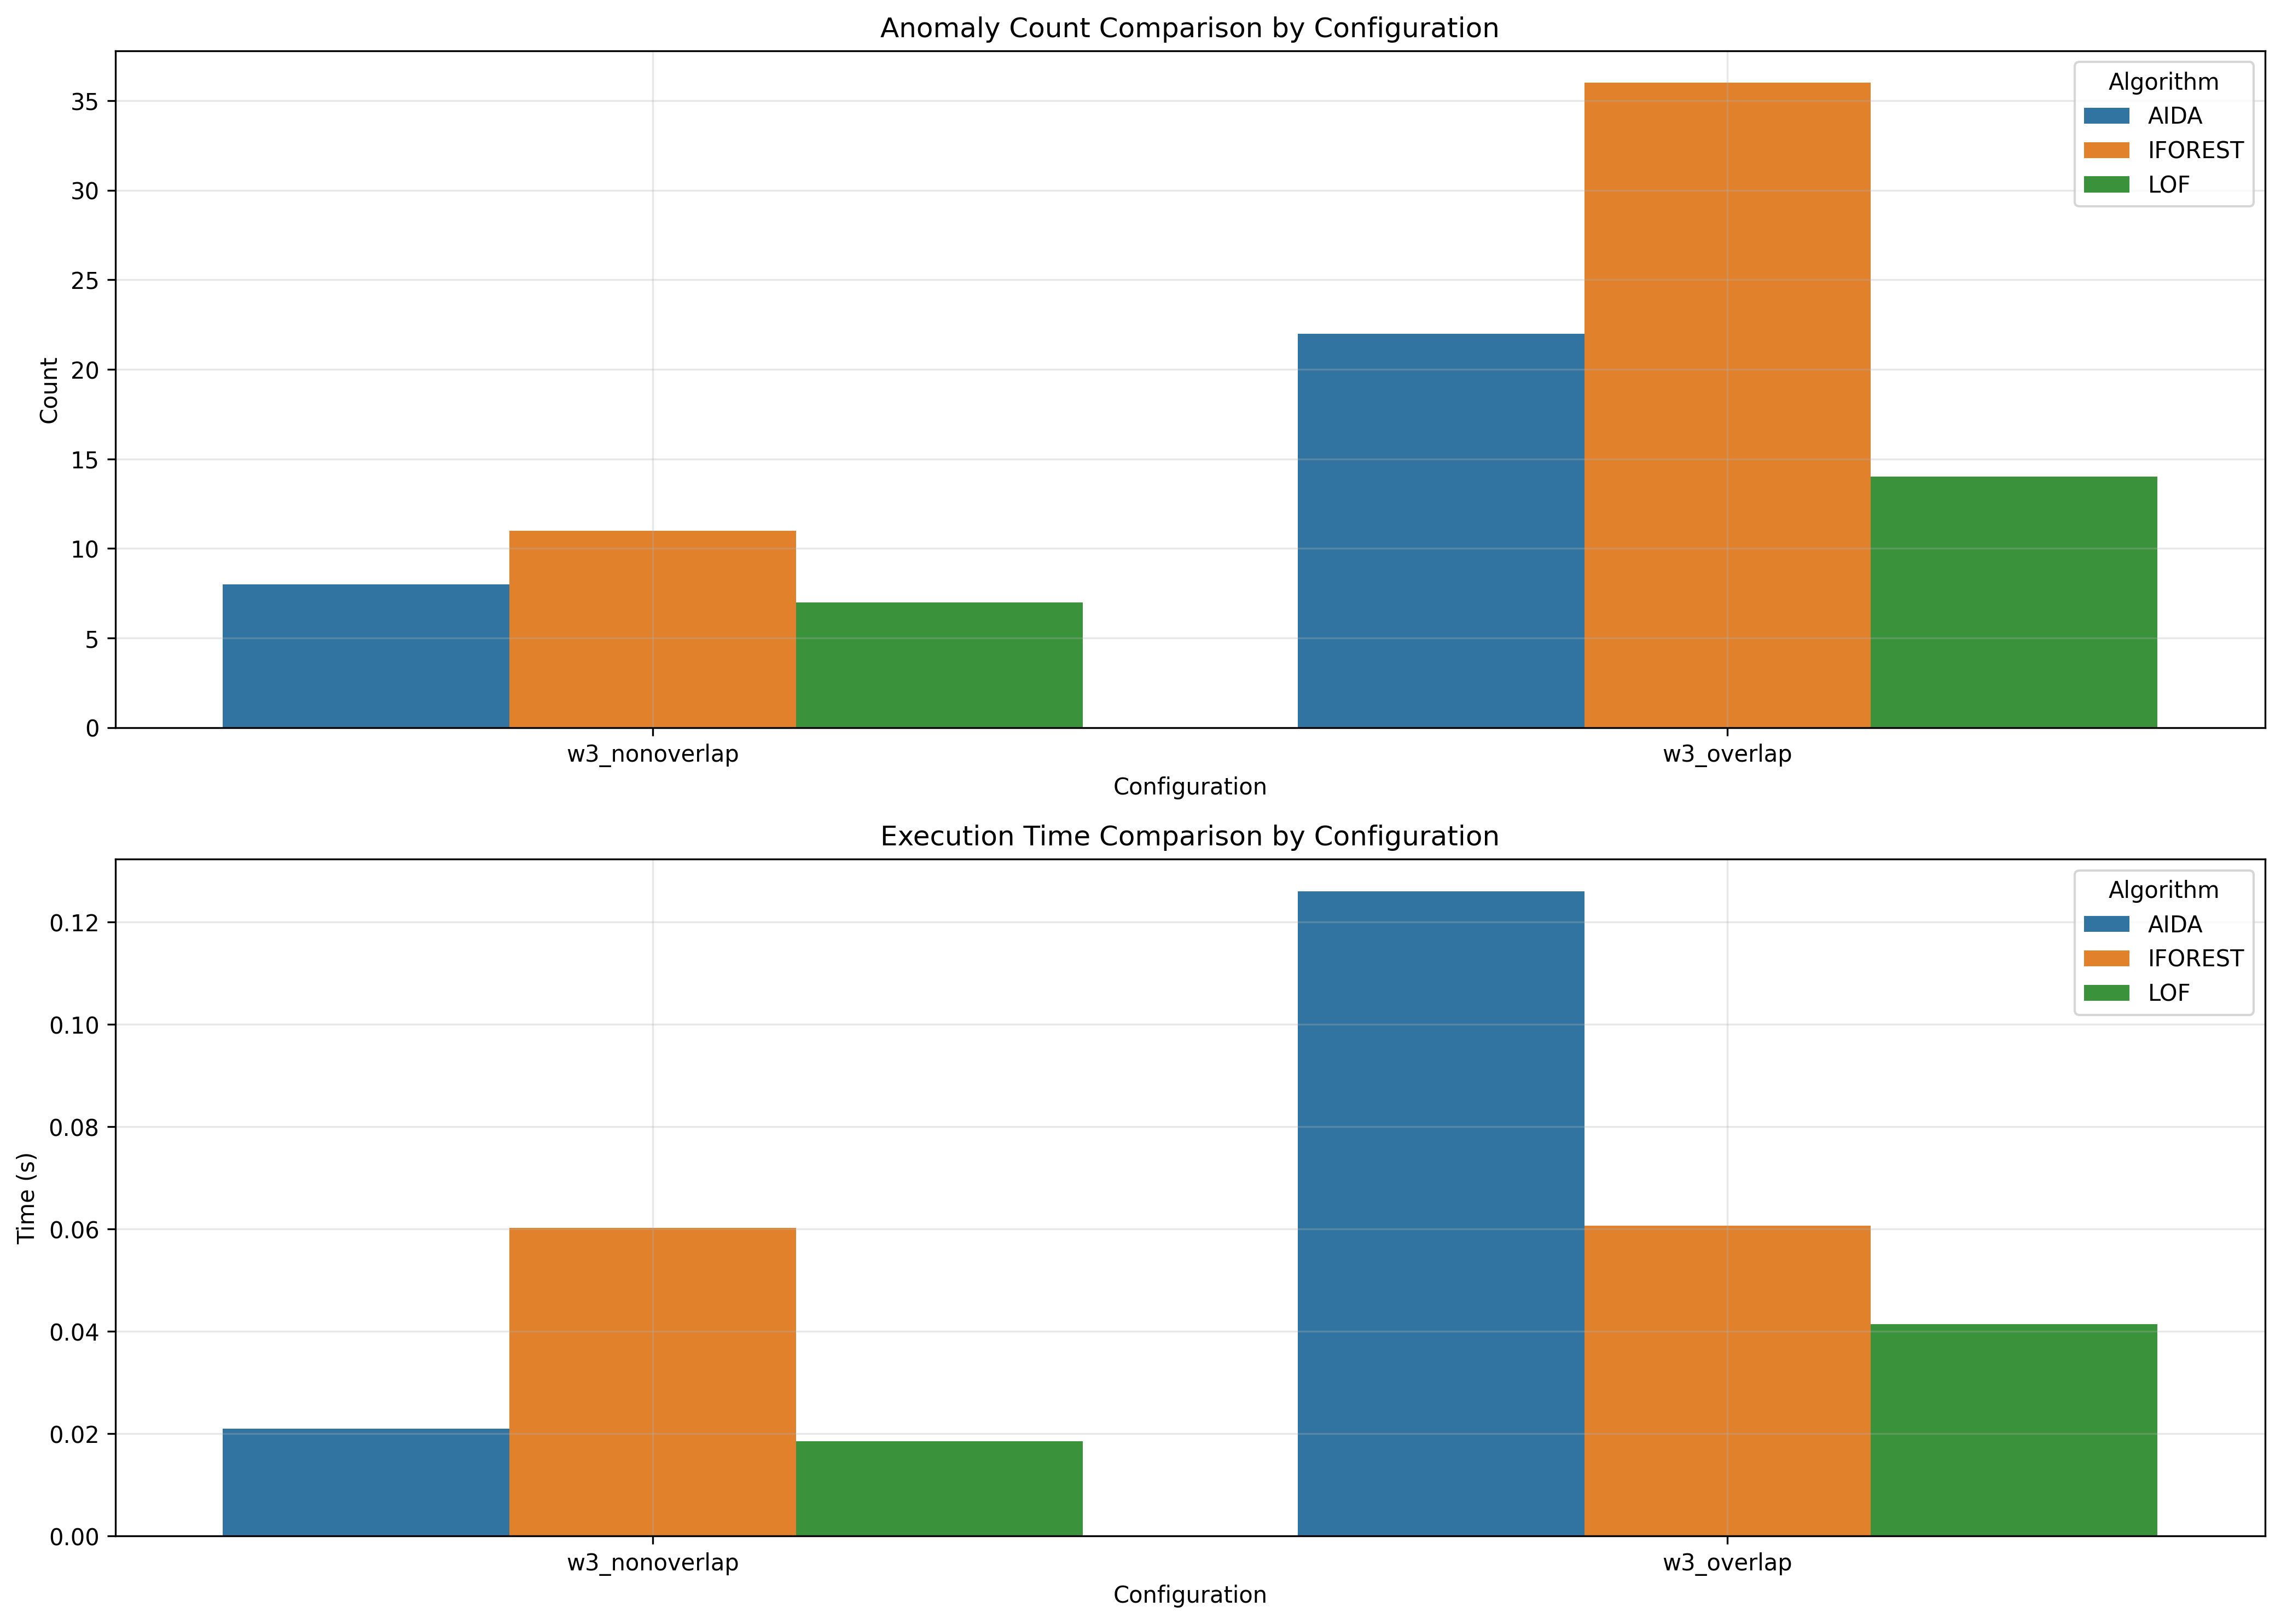

The table this chart was drawn from, first rows:
window_size, overlap_type, aida_count, iforest_count, lof_count, aida_time, iforest_time, lof_time
3, nonoverlap, 8, 11, 7, 0.021, 0.06025, 0.01851
3, overlap, 22, 36, 14, 0.126, 0.06065, 0.04146
